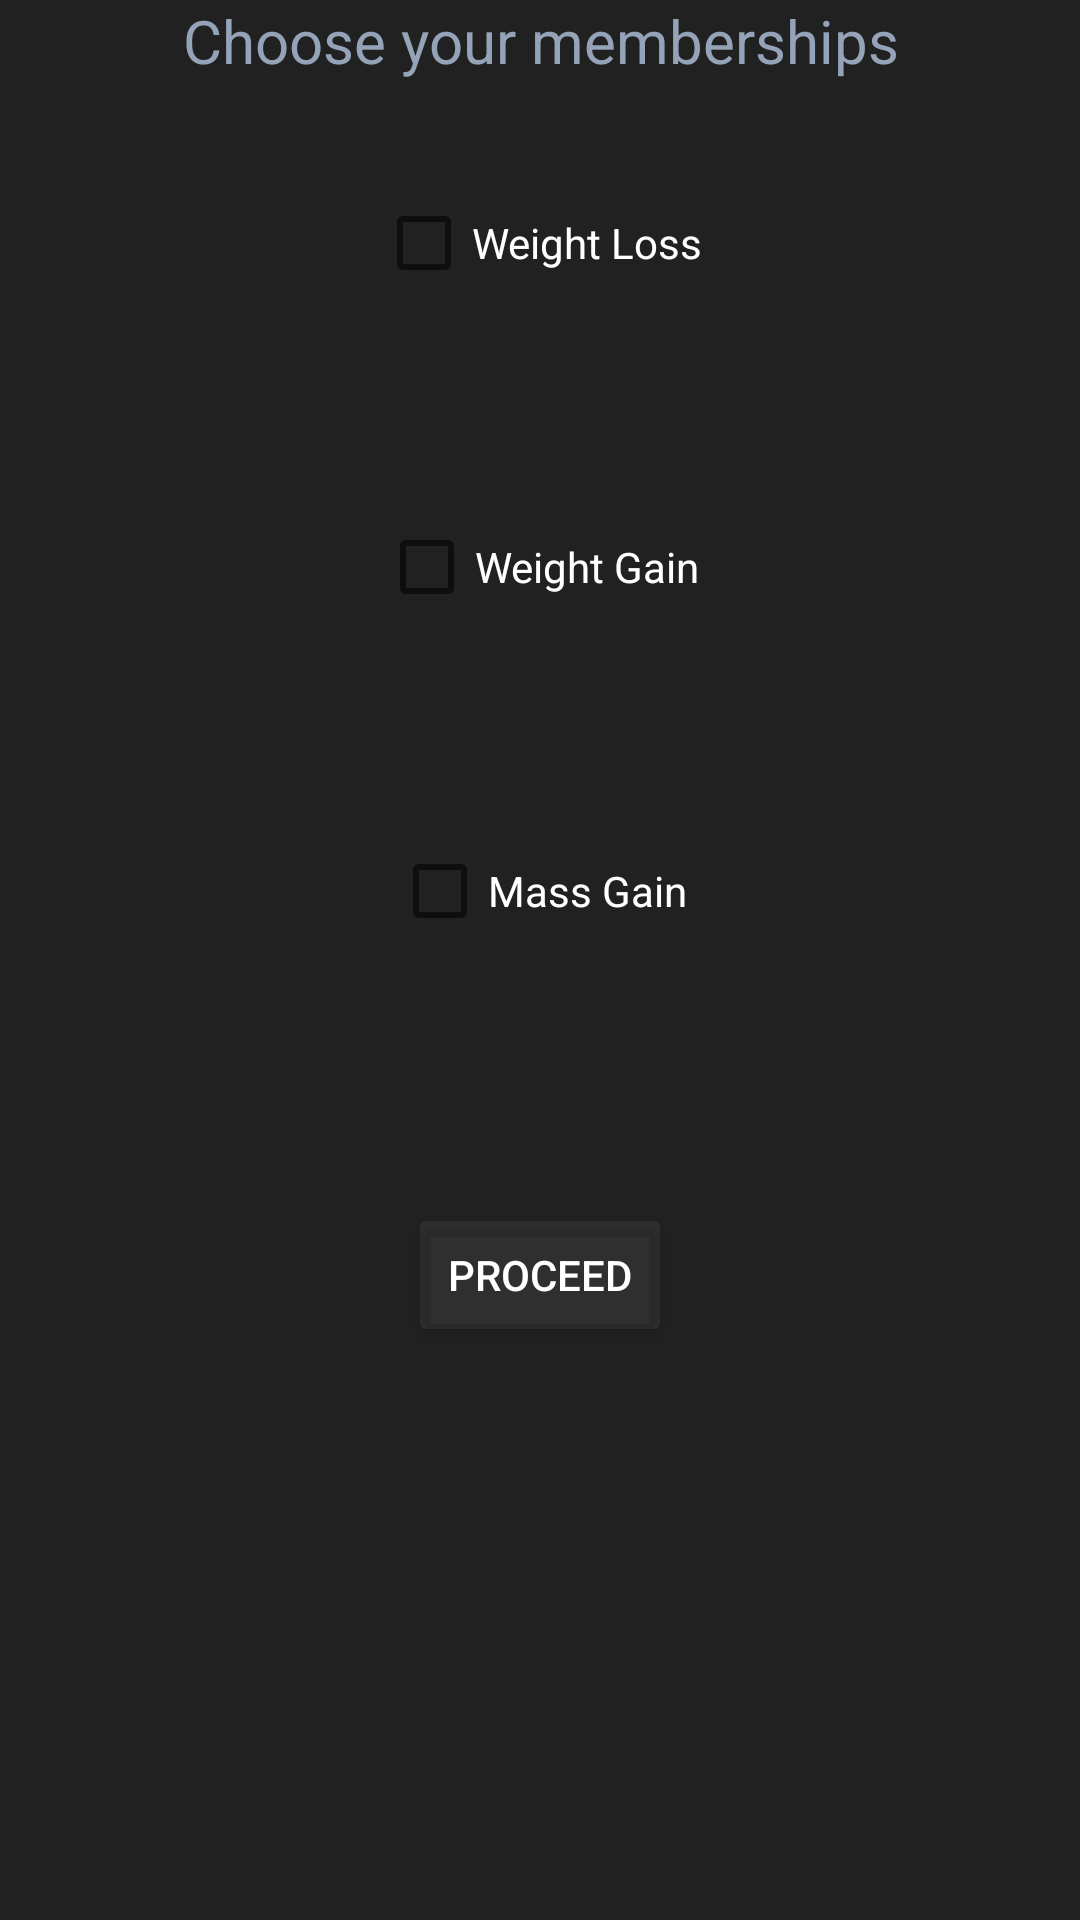

Produce the Android XML layout that renders to this screen, including the resource entries it uses.
<!-- AndroidManifest.xml: application theme Theme.GymApplication -->
<!-- res/layout/user_choice_activity.xml -->
<?xml version="1.0" encoding="utf-8"?>
<LinearLayout xmlns:android="http://schemas.android.com/apk/res/android"
    xmlns:app="http://schemas.android.com/apk/res-auto"
    xmlns:tools="http://schemas.android.com/tools"
    style="@style/containerStyle"
    android:layout_width="match_parent"
    android:layout_height="match_parent"
    android:orientation="vertical"
    tools:context=".UserActivities.UserChoice">

    <TextView
        android:id="@+id/textView2"
        style="@style/editTextStyle"
        android:layout_width="match_parent"
        android:layout_height="wrap_content"
        android:text="@string/choose_your_memberships"
        android:gravity="center_horizontal"
        android:textFontWeight="1000"
        android:textSize="20dp"
        />

    <CheckBox
        android:id="@+id/weightLoss"
        android:text="@string/weight_loss"
        tools:ignore="MissingConstraints"
        tools:layout_editor_absoluteX="145dp"
        tools:layout_editor_absoluteY="176dp"
        style="@style/checkBoxStyle" />

    <CheckBox
        android:id="@+id/weightGain"
        style="@style/checkBoxStyle"
        android:layout_width="wrap_content"
        android:layout_height="wrap_content"
        android:text="@string/weight_gain"
        tools:ignore="MissingConstraints"
        tools:layout_editor_absoluteX="158dp"
        tools:layout_editor_absoluteY="294dp" />

    <CheckBox
        android:id="@+id/massGain"
        style="@style/checkBoxStyle"
        android:layout_width="wrap_content"
        android:layout_height="wrap_content"
        android:text="@string/mass_gain"
        tools:ignore="MissingConstraints"
        tools:layout_editor_absoluteX="158dp"
        tools:layout_editor_absoluteY="398dp" />

    <Button
        android:id="@+id/proceedBtn"
        style="@style/buttonStyle"
        android:layout_width="wrap_content"
        android:layout_height="wrap_content"
        android:onClick="proceedBtnClick"
        android:text="@string/proceed"
        tools:ignore="MissingConstraints"
        tools:layout_editor_absoluteX="158dp"
        tools:layout_editor_absoluteY="637dp"
        android:layout_marginTop="50dp"/>
</LinearLayout>
<!-- resources referenced by this layout -->
<resources>
  <string name="choose_your_memberships">Choose your memberships</string>
  <string name="mass_gain">Mass Gain</string>
  <string name="proceed">Proceed</string>
  <string name="weight_gain">Weight Gain</string>
  <string name="weight_loss">Weight Loss</string>
  <style name="buttonStyle">
          <item name="android:layout_width">wrap_content</item>
          <item name="android:layout_height">wrap_content</item>
          <item name="android:layout_gravity">center_horizontal</item>
          <item name="android:textColor">@color/white</item>
          <item name="android:backgroundTint">@color/colorButton</item>
      </style>
  <style name="checkBoxStyle">
          <item name="android:layout_width">wrap_content</item>
          <item name="android:layout_height">wrap_content</item>
          <item name="android:layout_marginTop">30dp</item>
          <item name="android:layout_marginBottom">30dp</item>
          <item name="android:layout_gravity">center</item>
          <item name="android:textColor">@color/white</item>
          <item name="android:backgroundTint">@color/colorButton</item>
      </style>
  <style name="containerStyle">
          <item name="android:layout_width">match_parent</item>
          <item name="android:layout_height">match_parent</item>
          <item name="android:background">@color/colorPrimary</item>
      </style>
  <style name="editTextStyle">
          <item name="android:layout_width">0dp</item>
          <item name="android:layout_height">wrap_content</item>
          <item name="android:selectAllOnFocus">true</item>
          <item name="android:textColor">@color/white</item>
          <item name="android:textColorHint">@color/white</item>
          <item name="android:backgroundTint">@color/colorButton</item>
      </style>
  <style name="Theme.GymApplication" parent="Theme.MaterialComponents.DayNight.DarkActionBar">
          
          <item name="colorPrimary">@color/colorPrimary</item>
          <item name="colorPrimaryVariant">@color/colorPrimary</item>
          
          <item name="colorSecondary">@color/teal_200</item>
          <item name="colorSecondaryVariant">@color/teal_700</item>
          <item name="colorOnSecondary">@color/black</item>
          
          <item name="android:statusBarColor" tools:targetApi="l">?attr/colorPrimaryVariant</item>
          
  
      </style>
  <color name="white">#FFFFFFFF</color>
  <color name="colorButton">#10ffffff</color>
  <color name="colorPrimary">#212121</color>
  <color name="teal_200">#FF03DAC5</color>
  <color name="teal_700">#FF018786</color>
  <color name="black">#FF000000</color>
</resources>
